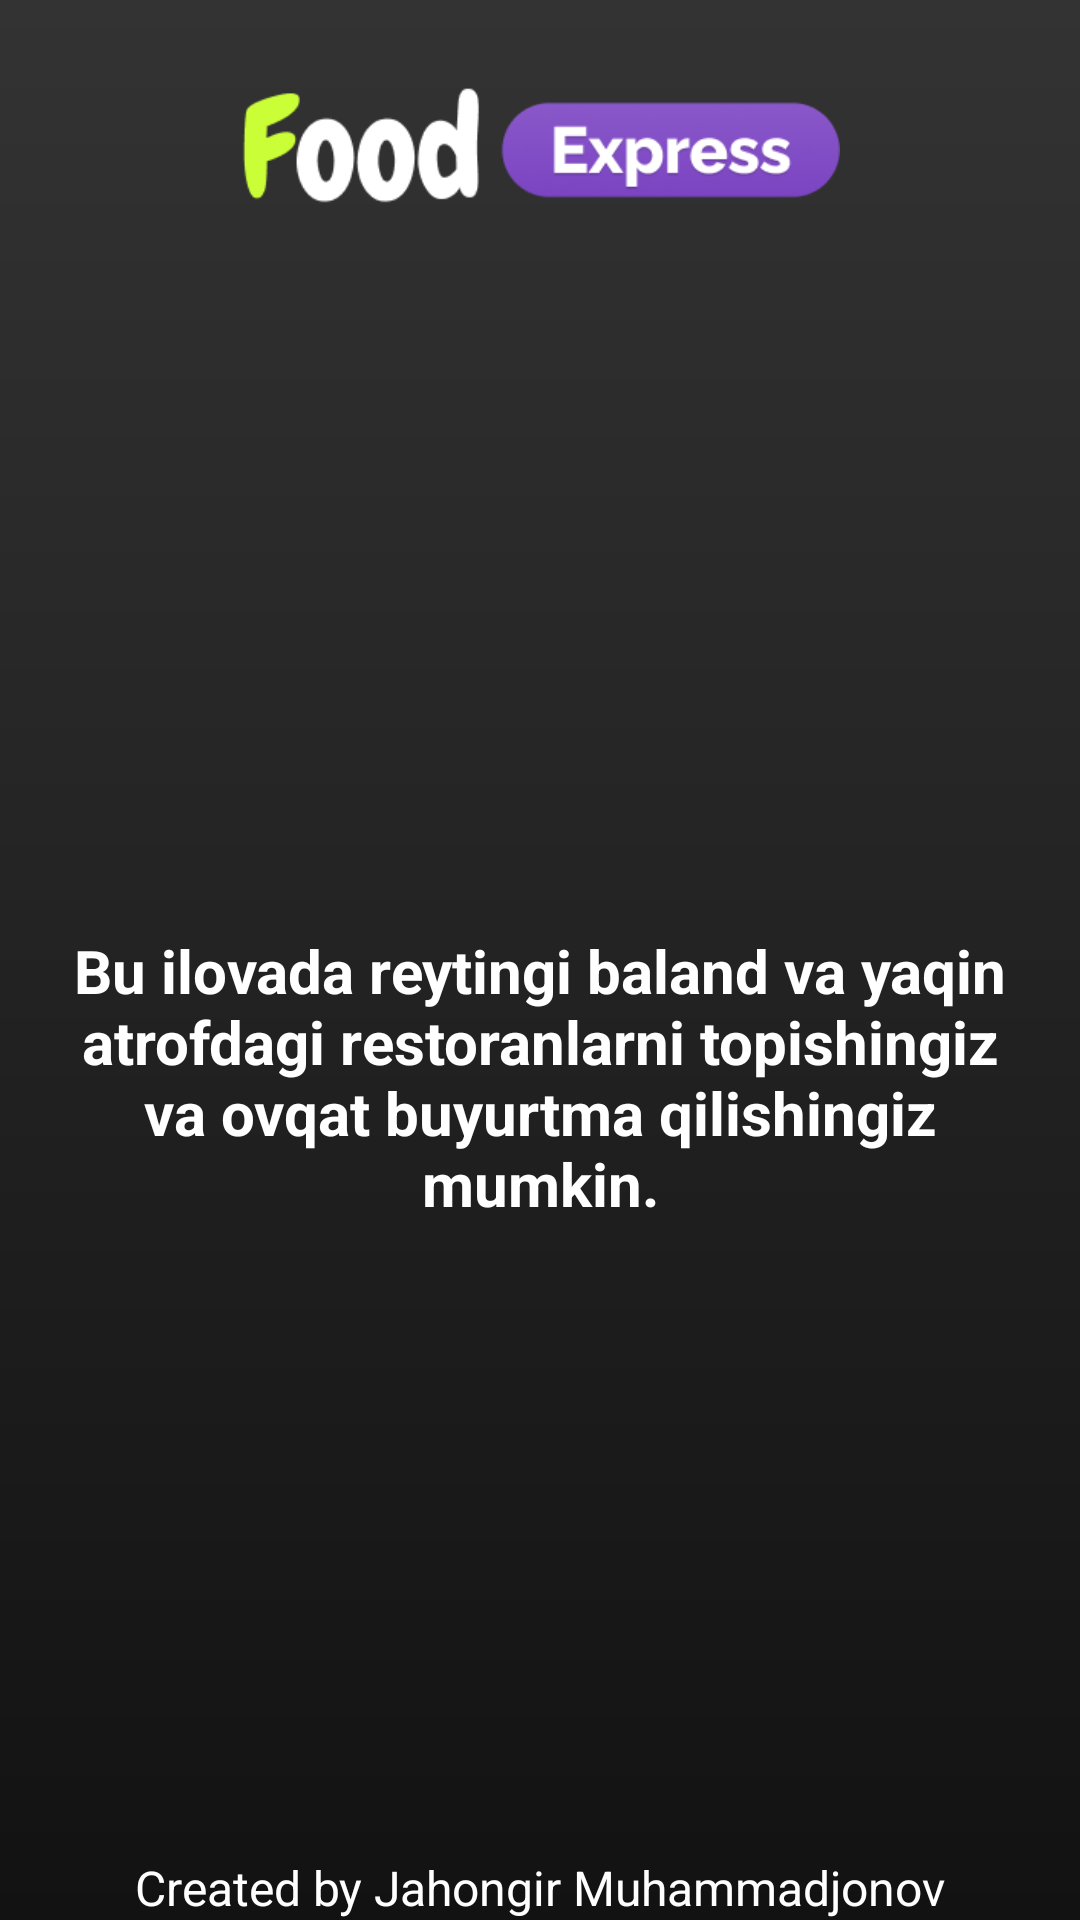

Write the Android layout XML for this screen, with the resource values it uses.
<!-- AndroidManifest.xml: application theme Theme.FastExpress -->
<!-- res/layout/activity_info.xml -->
<?xml version="1.0" encoding="utf-8"?>
<LinearLayout xmlns:android="http://schemas.android.com/apk/res/android"
    xmlns:tools="http://schemas.android.com/tools"
    android:layout_width="match_parent"
    android:layout_height="match_parent"
    android:background="@drawable/background_main_gradient"
    android:orientation="vertical"
    tools:context=".screen.InfoActivity">

    <ImageView
        android:layout_width="200dp"
        android:layout_height="100dp"
        android:layout_gravity="center_horizontal"
        android:src="@drawable/logo_horizontal" />

    <LinearLayout
        android:gravity="center"
        android:layout_width="match_parent"
        android:layout_height="0dp"
        android:layout_weight="1">

        <TextView
            android:padding="16dp"
            android:gravity="center"
            android:text="Bu ilovada reytingi baland va yaqin atrofdagi restoranlarni topishingiz va ovqat buyurtma qilishingiz mumkin."
            android:textColor="@color/white"
            android:textSize="20sp"
            android:textStyle="bold"
            android:layout_width="wrap_content"
            android:layout_height="wrap_content"/>

    </LinearLayout>

    <LinearLayout
        android:layout_width="match_parent"
        android:layout_height="wrap_content"
        android:orientation="vertical">

        <TextView
            android:layout_width="wrap_content"
            android:layout_height="wrap_content"
            android:layout_gravity="center_horizontal"
            android:textColor="@color/white"
            android:textSize="16sp"
            android:text="Created by Jahongir Muhammadjonov" />


    </LinearLayout>

</LinearLayout>
<!-- resources referenced by this layout -->
<resources>
  <color name="white">#fff</color>
  <!-- drawable background_main_gradient (drawable) -->
  <?xml version="1.0" encoding="utf-8"?>
  <shape xmlns:android="http://schemas.android.com/apk/res/android">
      <gradient
          android:endColor="#121212"
          android:angle="-90"
          android:startColor="#333333"/>
  </shape>
  <!-- drawable logo_horizontal: png bitmap (drawable, 15070 bytes) -->
  <style name="Theme.FastExpress" parent="Theme.MaterialComponents.DayNight.NoActionBar">
          
          
          
          <item name="colorPrimary">@color/color_primary</item>
          <item name="colorAccent">@color/color_accent</item>
      </style>
  <color name="color_primary">#7B44C2</color>
  <color name="color_accent">#CAFF37</color>
</resources>
